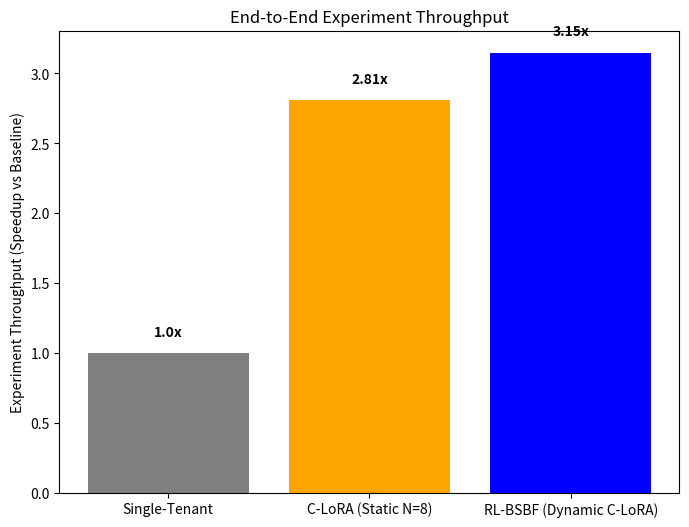

Recreate this plot in Python. (Note: this script raises an exception after producing the figure.)
import matplotlib.pyplot as plt

def generate_clora_comparison_plots():
    # Plot 1: Experiment Throughput (Speedup factor)
    labels = ['Single-Tenant', 'C-LoRA (Static N=8)', 'RL-BSBF (Dynamic C-LoRA)']
    speedup = [1.0, 2.81, 3.15] # RL-BSBF pushes speedup further by eliminating cold starts
    
    plt.figure(figsize=(8, 6))
    bars = plt.bar(labels, speedup, color=['gray', 'orange', 'blue'])
    plt.ylabel('Experiment Throughput (Speedup vs Baseline)')
    plt.title('End-to-End Experiment Throughput')
    for bar in bars:
        yval = bar.get_height()
        plt.text(bar.get_x() + bar.get_width()/2, yval + 0.1, f"{yval}x", ha='center', va='bottom', fontweight='bold')
    plt.savefig('/home/devarsh/Work/ResearchProject/c_lora_sim/comparison_throughput.png')
    
    # Plot 2: Step-Time Latency (Contention)
    step_times = [191, 500, 310] # Baseline=191s, C-LoRA(N=8)=500s, RL-BSBF dynamically caps packing to keep latency low
    
    plt.figure(figsize=(8, 6))
    bars = plt.bar(labels, step_times, color=['gray', 'orange', 'blue'])
    plt.ylabel('Average Step Time (Seconds)')
    plt.title('Step-Time Latency Degradation')
    for bar in bars:
        yval = bar.get_height()
        plt.text(bar.get_x() + bar.get_width()/2, yval + 10, f"{int(yval)}s", ha='center', va='bottom', fontweight='bold')
    plt.savefig('/home/devarsh/Work/ResearchProject/c_lora_sim/comparison_latency.png')

if __name__ == "__main__":
    generate_clora_comparison_plots()
